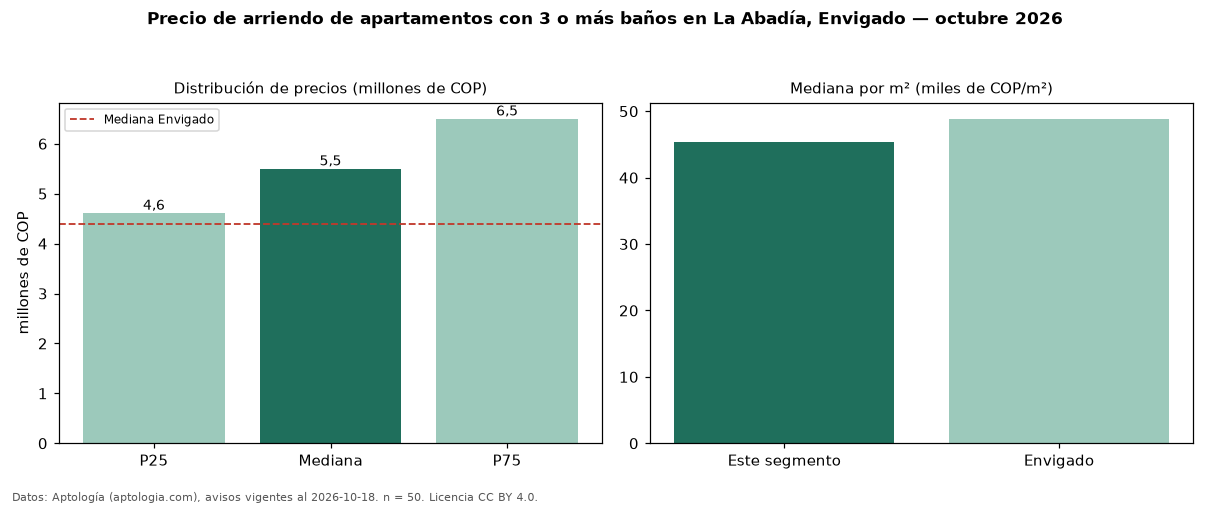

Data behind this chart, as committed beside it:
seccion, metrica, valor, moneda, n
filtro, ban3, con 3 o más baños, , 50
precio, p25, 4612500, COP, 50
precio, mediana, 5500000, COP, 50
precio, p75, 6500000, COP, 50
precio, minimo, 2750000, COP, 50
precio, maximo, 10500000, COP, 50
m2, mediana_precio_m2, 45394, COP, 50
m2, area_mediana_m2, 130.0, m2, 50
banos, mediana_banos, 3.0, , 
parqueadero, pct_con_parqueadero, 94.0, %, 50
estrato, estrato_mas_frecuente, 5, , 50
habitaciones, 3+, 5500000, COP, 47
ciudad, mediana_ciudad_referencia, 4400000, COP, 
ciudad, mediana_m2_ciudad, 48864, COP, 
fuente, fecha_datos, 2026-10-18, , 
fuente, atribucion, https://www.aptologia.com/arriendo/envig…, , 
fuente, licencia, CC BY 4.0, , 
